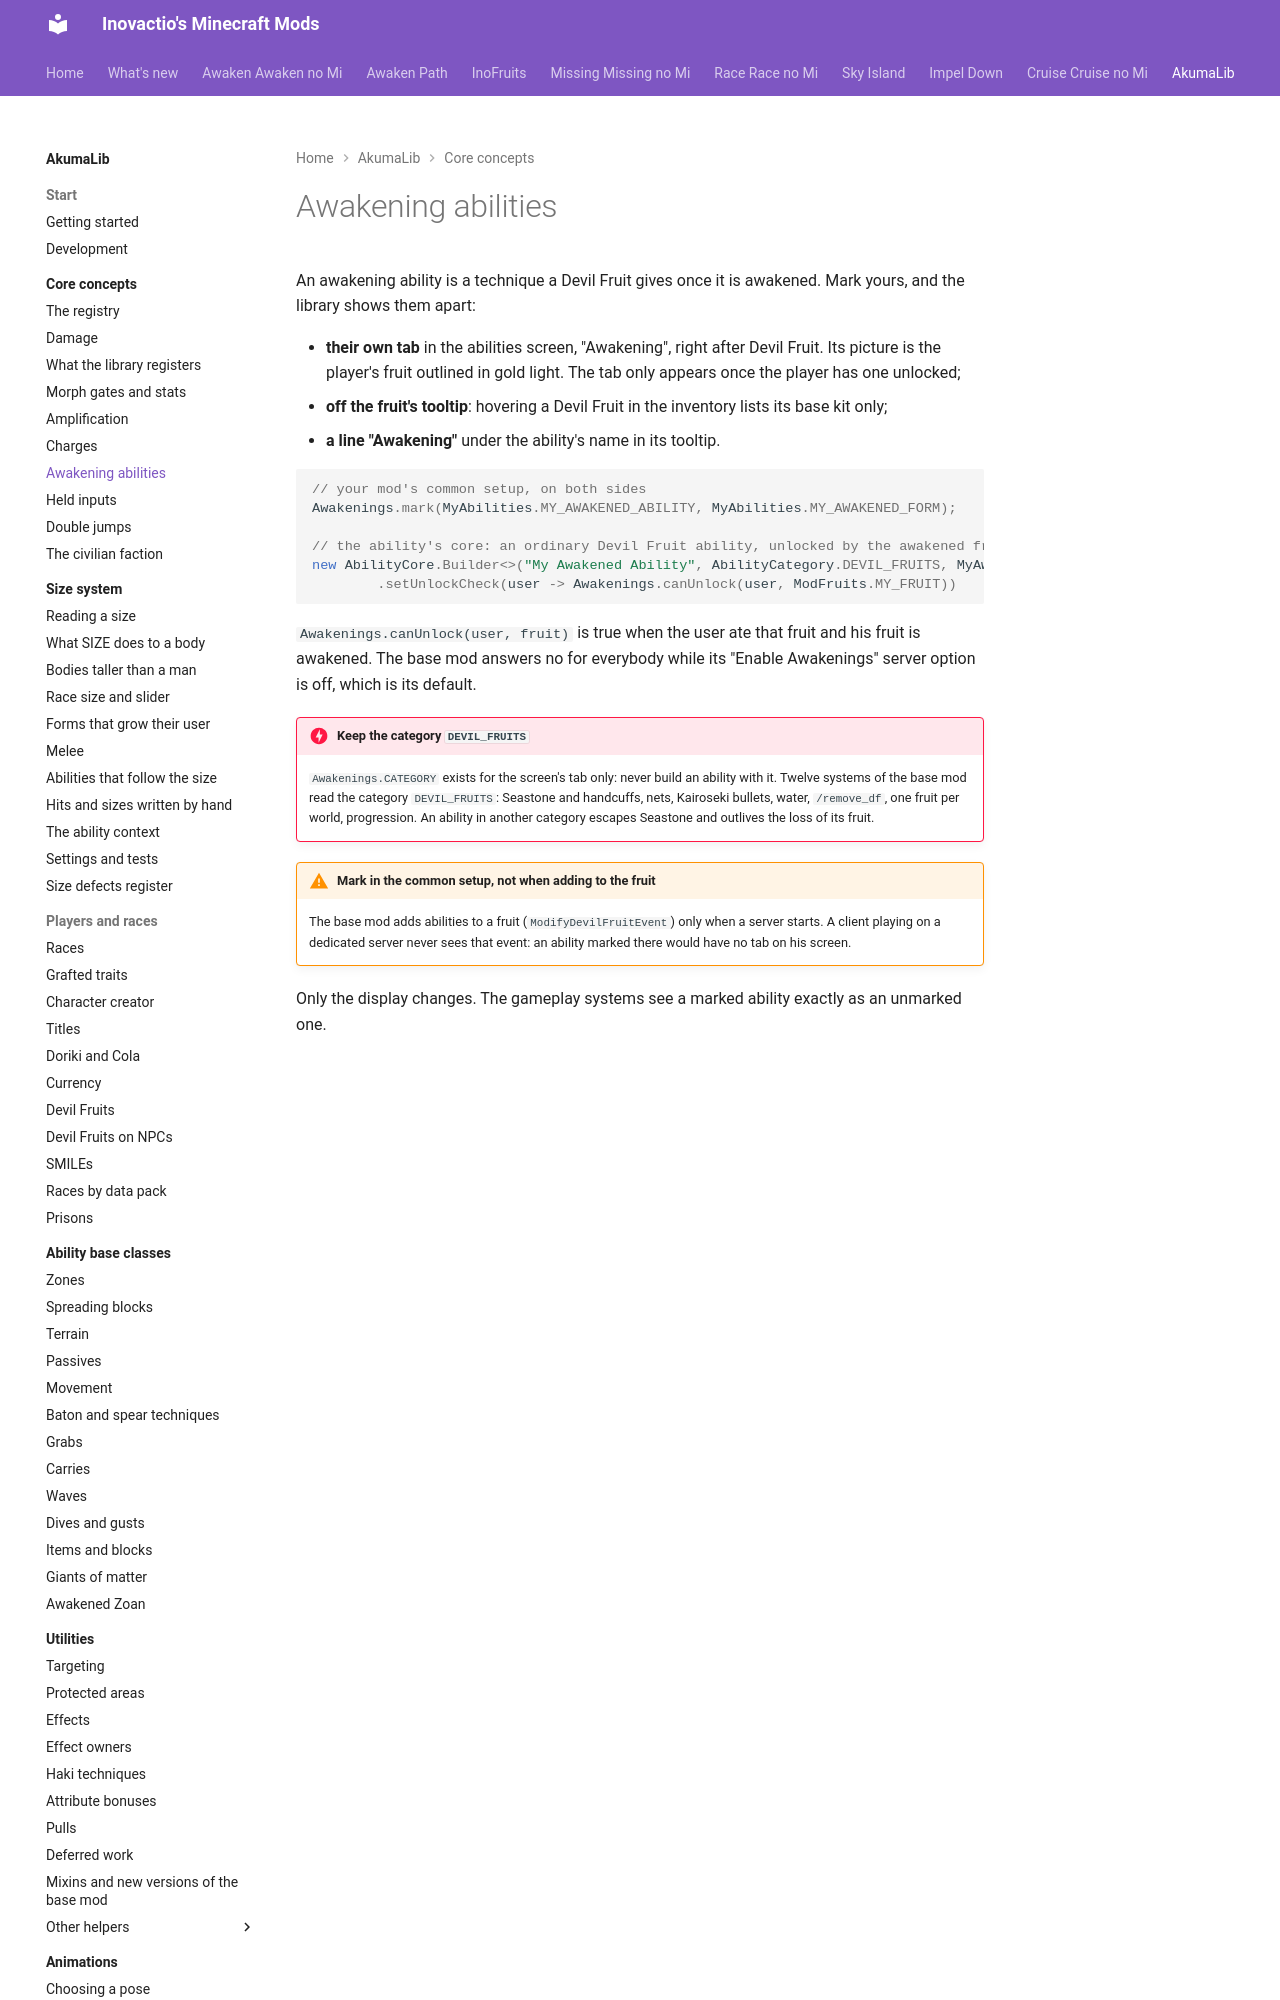

repository: Inovactio/inovactio.github.io · page: akumalib/core-concepts/awakenings/index.html · generator: mkdocs

# Awakening abilities

An awakening ability is a technique a Devil Fruit gives once it is awakened. Mark yours, and the library shows them apart:

- **their own tab** in the abilities screen, "Awakening", right after Devil Fruit. Its picture is the player's fruit outlined in gold light. The tab only appears once the player has one unlocked;
- **off the fruit's tooltip**: hovering a Devil Fruit in the inventory lists its base kit only;
- **a line "Awakening"** under the ability's name in its tooltip.

```java
// your mod's common setup, on both sides
Awakenings.mark(MyAbilities.MY_AWAKENED_ABILITY, MyAbilities.MY_AWAKENED_FORM);

// the ability's core: an ordinary Devil Fruit ability, unlocked by the awakened fruit
new AbilityCore.Builder<>("My Awakened Ability", AbilityCategory.DEVIL_FRUITS, MyAwakenedAbility::new)
        .setUnlockCheck(user -> Awakenings.canUnlock(user, ModFruits.MY_FRUIT))
```

`Awakenings.canUnlock(user, fruit)` is true when the user ate that fruit and his fruit is awakened. The base mod answers no for everybody while its "Enable Awakenings" server option is off, which is its default.
